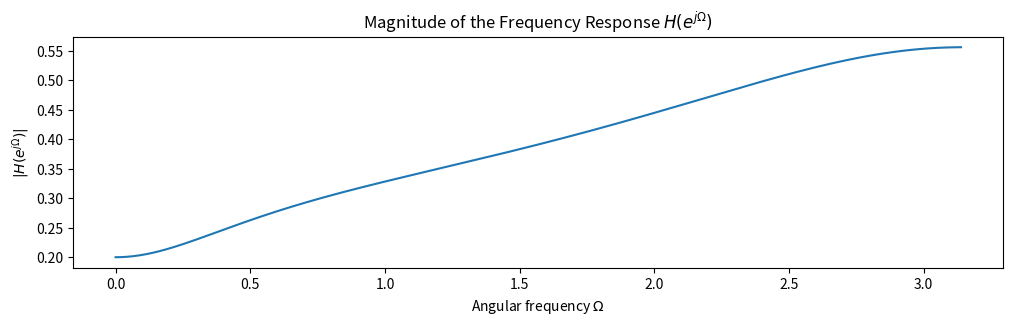
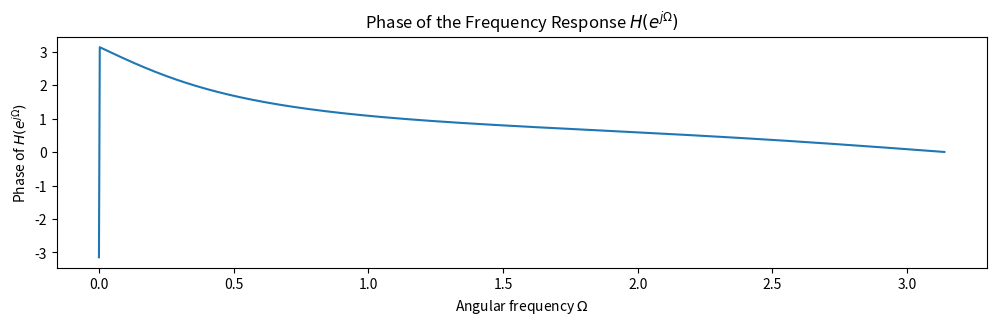

Write Python code to recreate these figures, in order.
# [redacted]
# [redacted]
#11/8/2022
#Problem 3, Part C

import numpy as np
import matplotlib.pyplot as plt

from scipy import signal

a = [-8.0, 2.0, 1.0]
b = [-2.0, 3.0]

w, H = signal.freqz(b, a, 1024)
magH = np.abs(H);
phaseH = np.angle(H);

fig, ax = plt.subplots(1, figsize=(12,3))
ax.plot(w, magH)
ax.set_title("Magnitude of the Frequency Response $H(e^{j\Omega})$")
ax.set_ylabel("$|H(e^{j\Omega})|$")
ax.set_xlabel("Angular frequency $\Omega$")
plt.show()

fig, ax = plt.subplots(1, figsize=(12,3))
ax.plot(w, phaseH)
ax.set_title("Phase of the Frequency Response $H(e^{j\Omega})$")
ax.set_ylabel("Phase of $H(e^{j\Omega})$")
ax.set_xlabel("Angular frequency $\Omega$")
plt.show()